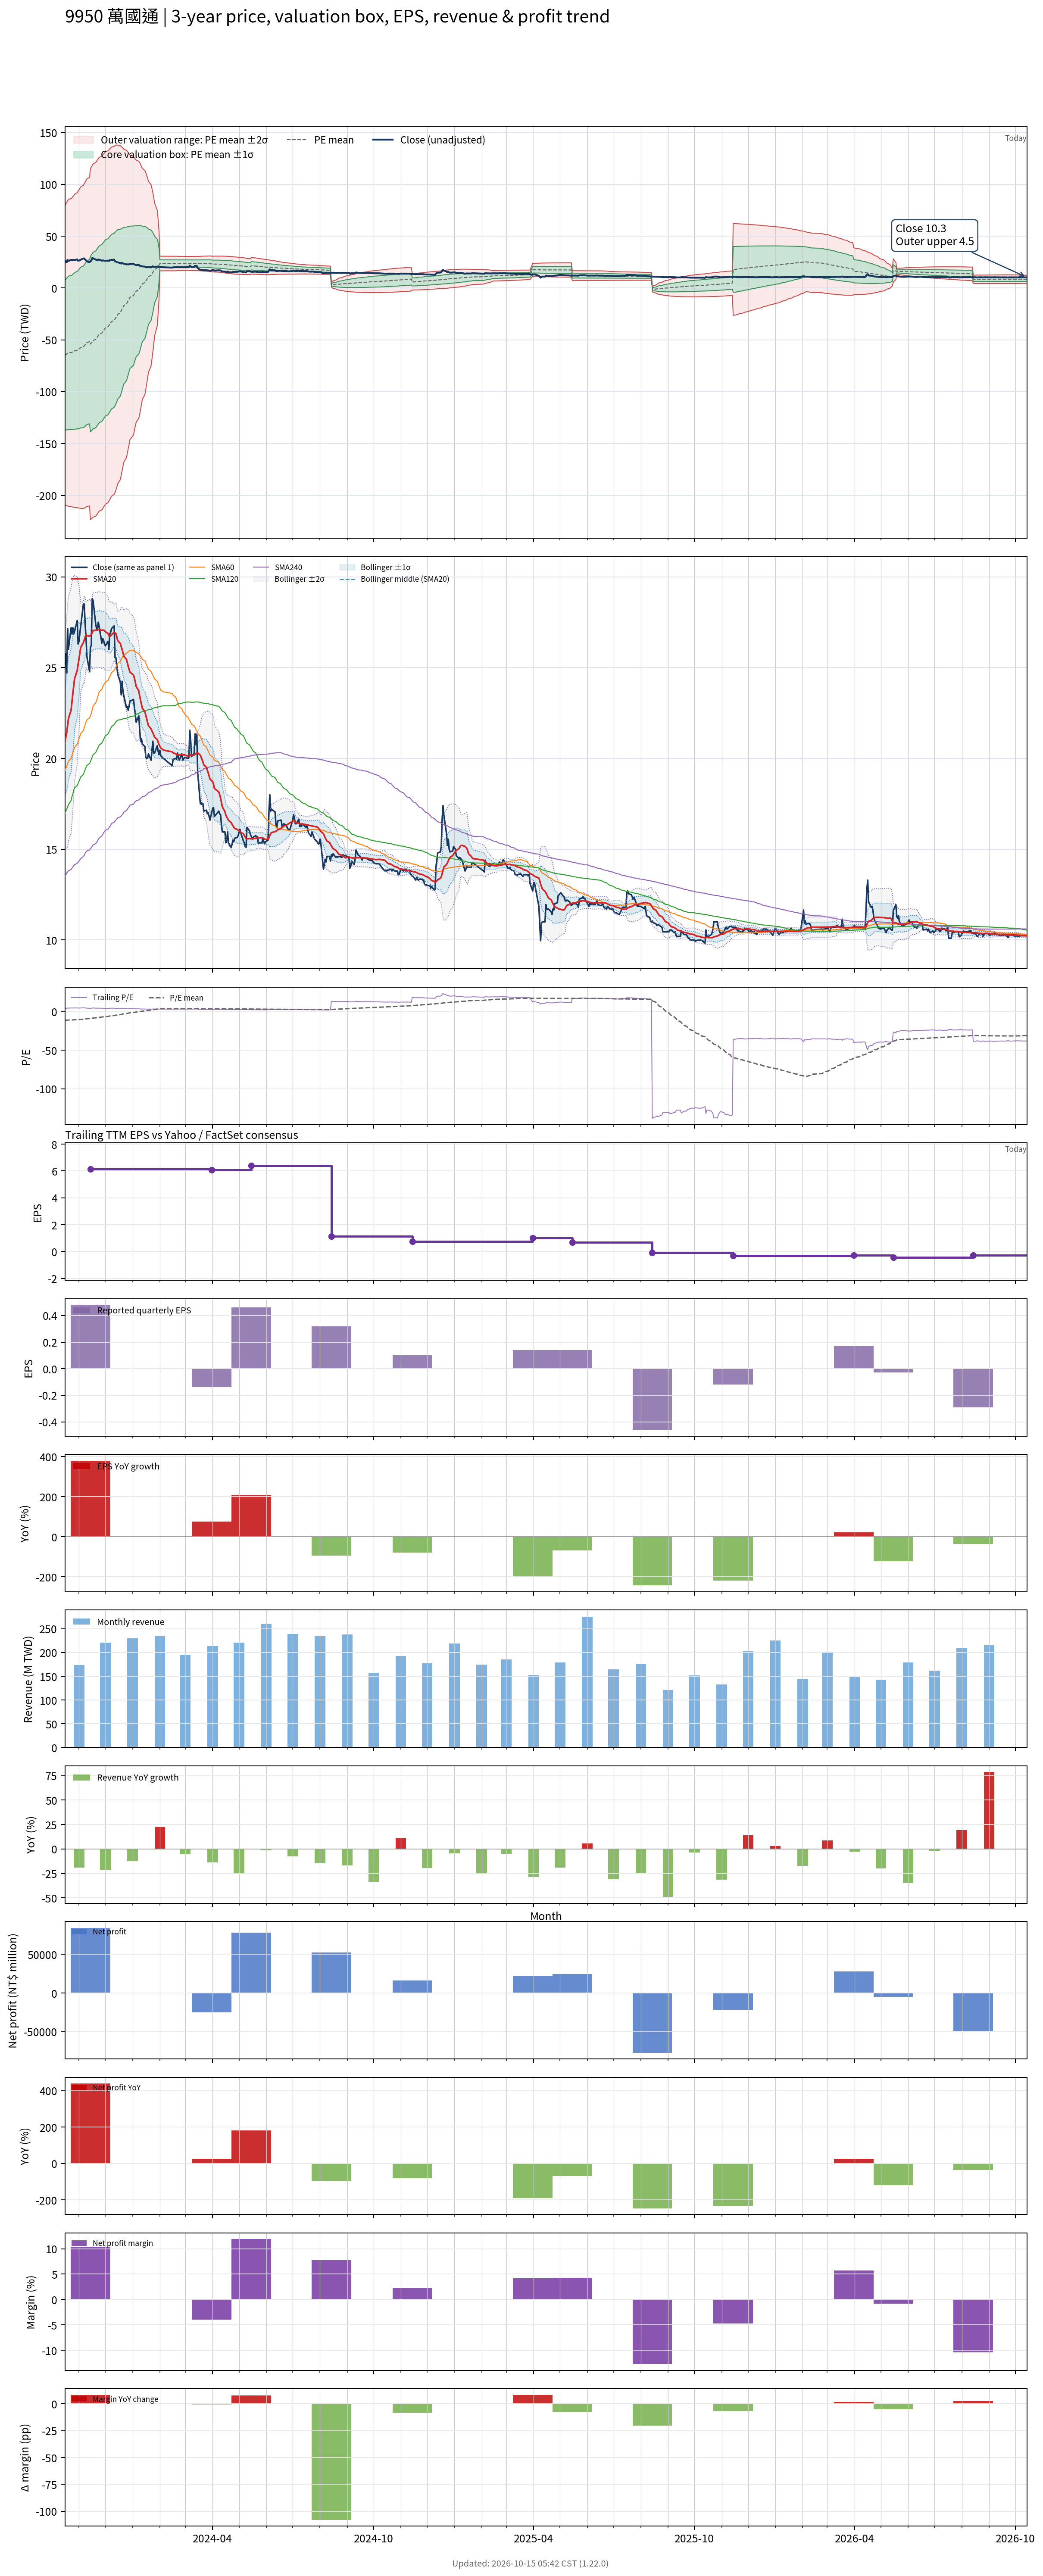

The data file committed next to this chart (first rows):
# chart-version: skill-stock-dynamic-val…
date, close, available_date, period_end, eps, ttm_eps, pe, pe_mean, pe_std, price_m2, price_m1, price_mean, price_p1, price_p2, forward_eps, forward_pe, forward_pe_mean, forward_pe_std, forward_price_m2, forward_price_m1, forward_price_mean, forward_price_p1, forward_price_p2, sma20
2023-10-16, 25.5, 2023-08-14, 2023-06-30, 5.58, 5.75, 4.435, -11.28, 12.56, -209.3, -137.1, -64.86, 7.377, 79.62, , , , , , , , , , 20.87
2023-10-17, 25.75, 2023-08-14, 2023-06-30, 5.58, 5.75, 4.478, -11.18, 12.64, -209.7, -137, -64.26, 8.429, 81.12, , , , , , , , , , 21.16
2023-10-18, 24.7, 2023-08-14, 2023-06-30, 5.58, 5.75, 4.296, -11.07, 12.72, -209.9, -136.8, -63.67, 9.463, 82.59, , , , , , , , , , 21.41
2023-10-19, 27.15, 2023-08-14, 2023-06-30, 5.58, 5.75, 4.722, -10.97, 12.8, -210.2, -136.6, -63.07, 10.51, 84.09, , , , , , , , , , 21.8
2023-10-20, 26, 2023-08-14, 2023-06-30, 5.58, 5.75, 4.522, -10.87, 12.87, -210.5, -136.5, -62.48, 11.52, 85.53, , , , , , , , , , 22.2
2023-10-23, 27.2, 2023-08-14, 2023-06-30, 5.58, 5.75, 4.73, -10.83, 12.91, -210.7, -136.5, -62.26, 11.98, 86.23, , , , , , , , , , 22.65
2023-10-24, 26.85, 2023-08-14, 2023-06-30, 5.58, 5.75, 4.67, -10.79, 12.95, -211, -136.5, -62.03, 12.44, 86.91, , , , , , , , , , 23.1
2023-10-25, 27.2, 2023-08-14, 2023-06-30, 5.58, 5.75, 4.73, -10.68, 13.03, -211.2, -136.3, -61.42, 13.49, 88.39, , , , , , , , , , 23.57
2023-10-26, 26.85, 2023-08-14, 2023-06-30, 5.58, 5.75, 4.67, -10.64, 13.07, -211.4, -136.3, -61.19, 13.94, 89.07, , , , , , , , , , 23.98
2023-10-27, 27, 2023-08-14, 2023-06-30, 5.58, 5.75, 4.696, -10.53, 13.14, -211.7, -136.1, -60.58, 14.97, 90.52, , , , , , , , , , 24.41
2023-10-30, 27.6, 2023-08-14, 2023-06-30, 5.58, 5.75, 4.8, -10.43, 13.21, -211.9, -135.9, -59.95, 16.01, 91.98, , , , , , , , , , 24.84
2023-10-31, 26.3, 2023-08-14, 2023-06-30, 5.58, 5.75, 4.574, -10.32, 13.28, -212.1, -135.7, -59.33, 17.03, 93.4, , , , , , , , , , 25.19
2023-11-01, 26.45, 2023-08-14, 2023-06-30, 5.58, 5.75, 4.6, -10.21, 13.35, -212.2, -135.5, -58.71, 18.05, 94.81, , , , , , , , , , 25.47
2023-11-02, 26.9, 2023-08-14, 2023-06-30, 5.58, 5.75, 4.678, -10.1, 13.42, -212.4, -135.2, -58.08, 19.07, 96.23, , , , , , , , , , 25.81
2023-11-03, 27.3, 2023-08-14, 2023-06-30, 5.58, 5.75, 4.748, -9.991, 13.49, -212.5, -135, -57.45, 20.09, 97.63, , , , , , , , , , 26.11
2023-11-06, 28.5, 2023-08-14, 2023-06-30, 5.58, 5.75, 4.957, -9.88, 13.55, -212.7, -134.7, -56.81, 21.12, 99.06, , , , , , , , , , 26.38
2023-11-07, 28.5, 2023-08-14, 2023-06-30, 5.58, 5.75, 4.957, -9.703, 13.61, -212.3, -134, -55.79, 22.45, 100.7, , , , , , , , , , 26.52
2023-11-08, 27.4, 2023-08-14, 2023-06-30, 5.58, 5.75, 4.765, -9.527, 13.66, -211.8, -133.3, -54.78, 23.75, 102.3, , , , , , , , , , 26.68
2023-11-09, 26.65, 2023-08-14, 2023-06-30, 5.58, 5.75, 4.635, -9.346, 13.7, -211.3, -132.5, -53.74, 25.04, 103.8, , , , , , , , , , 26.81
2023-11-10, 25.6, 2023-08-14, 2023-06-30, 5.58, 5.75, 4.452, -9.167, 13.74, -210.7, -131.7, -52.71, 26.29, 105.3, , , , , , , , , , 26.77
2023-11-13, 24.8, 2023-08-14, 2023-06-30, 5.58, 5.75, 4.313, -8.994, 13.78, -210.2, -130.9, -51.71, 27.51, 106.7, , , , , , , , , , 26.73
2023-11-14, 26.15, 2023-11-14, 2023-09-30, 0.48, 6.13, 4.266, -8.821, 13.81, -223.4, -138.7, -54.07, 30.6, 115.3, , , , , , , , , , 26.75
2023-11-15, 26.2, 2023-11-14, 2023-09-30, 0.48, 6.13, 4.274, -8.645, 13.84, -222.7, -137.9, -52.99, 31.87, 116.7, , , , , , , , , , 26.83
2023-11-16, 28.8, 2023-11-14, 2023-09-30, 0.48, 6.13, 4.698, -8.461, 13.87, -222, -136.9, -51.86, 33.18, 118.2, , , , , , , , , , 26.91
2023-11-17, 28.7, 2023-11-14, 2023-09-30, 0.48, 6.13, 4.682, -8.27, 13.9, -221.1, -135.9, -50.69, 34.49, 119.7, , , , , , , , , , 27.05
2023-11-20, 27.4, 2023-11-14, 2023-09-30, 0.48, 6.13, 4.47, -8.079, 13.91, -220.1, -134.8, -49.53, 35.76, 121, , , , , , , , , , 27.06
2023-11-21, 27.15, 2023-11-14, 2023-09-30, 0.48, 6.13, 4.429, -7.876, 13.92, -218.9, -133.6, -48.28, 37.02, 122.3, , , , , , , , , , 27.07
2023-11-22, 27.1, 2023-11-14, 2023-09-30, 0.48, 6.13, 4.421, -7.676, 13.92, -217.7, -132.4, -47.05, 38.27, 123.6, , , , , , , , , , 27.07
2023-11-23, 27.5, 2023-11-14, 2023-09-30, 0.48, 6.13, 4.486, -7.475, 13.92, -216.5, -131.1, -45.82, 39.5, 124.8, , , , , , , , , , 27.1
2023-11-24, 27.25, 2023-11-14, 2023-09-30, 0.48, 6.13, 4.445, -7.272, 13.91, -215.2, -129.9, -44.58, 40.71, 126, , , , , , , , , , 27.11
2023-11-27, 26.35, 2023-11-14, 2023-09-30, 0.48, 6.13, 4.299, -7.079, 13.91, -214, -128.7, -43.39, 41.89, 127.2, , , , , , , , , , 27.05
2023-11-28, 26.6, 2023-11-14, 2023-09-30, 0.48, 6.13, 4.339, -6.88, 13.9, -212.6, -127.4, -42.18, 43.05, 128.3, , , , , , , , , , 27.07
2023-11-29, 26.5, 2023-11-14, 2023-09-30, 0.48, 6.13, 4.323, -6.682, 13.89, -211.3, -126.1, -40.96, 44.2, 129.4, , , , , , , , , , 27.07
2023-11-30, 26.3, 2023-11-14, 2023-09-30, 0.48, 6.13, 4.29, -6.486, 13.88, -209.9, -124.8, -39.76, 45.32, 130.4, , , , , , , , , , 27.04
2023-12-01, 26.2, 2023-11-14, 2023-09-30, 0.48, 6.13, 4.274, -6.289, 13.86, -208.5, -123.5, -38.55, 46.43, 131.4, , , , , , , , , , 26.98
2023-12-04, 26.45, 2023-11-14, 2023-09-30, 0.48, 6.13, 4.315, -6.091, 13.84, -207.1, -122.2, -37.34, 47.52, 132.4, , , , , , , , , , 26.88
2023-12-05, 26, 2023-11-14, 2023-09-30, 0.48, 6.13, 4.241, -5.896, 13.82, -205.6, -120.9, -36.14, 48.59, 133.3, , , , , , , , , , 26.75
2023-12-06, 26.85, 2023-11-14, 2023-09-30, 0.48, 6.13, 4.38, -5.691, 13.79, -204, -119.4, -34.89, 49.65, 134.2, , , , , , , , , , 26.73
2023-12-07, 26.95, 2023-11-14, 2023-09-30, 0.48, 6.13, 4.396, -5.492, 13.76, -202.4, -118, -33.67, 50.69, 135.1, , , , , , , , , , 26.74
2023-12-08, 27.15, 2023-11-14, 2023-09-30, 0.48, 6.13, 4.429, -5.293, 13.73, -200.8, -116.6, -32.45, 51.72, 135.9, , , , , , , , , , 26.82
2023-12-11, 27.3, 2023-11-14, 2023-09-30, 0.48, 6.13, 4.454, -5.091, 13.69, -199.1, -115.1, -31.21, 52.74, 136.7, , , , , , , , , , 26.95
2023-12-12, 25.55, 2023-11-14, 2023-09-30, 0.48, 6.13, 4.168, -4.879, 13.64, -197.1, -113.5, -29.91, 53.69, 137.3, , , , , , , , , , 26.91
2023-12-13, 25.55, 2023-11-14, 2023-09-30, 0.48, 6.13, 4.168, -4.657, 13.57, -194.9, -111.7, -28.55, 54.61, 137.8, , , , , , , , , , 26.88
2023-12-14, 25.1, 2023-11-14, 2023-09-30, 0.48, 6.13, 4.095, -4.417, 13.46, -192.1, -109.6, -27.07, 55.45, 138, , , , , , , , , , 26.7
2023-12-15, 24.65, 2023-11-14, 2023-09-30, 0.48, 6.13, 4.021, -4.157, 13.32, -188.8, -107.1, -25.48, 56.17, 137.8, , , , , , , , , , 26.5
2023-12-18, 24.2, 2023-11-14, 2023-09-30, 0.48, 6.13, 3.948, -3.878, 13.13, -184.8, -104.3, -23.77, 56.74, 137.3, , , , , , , , , , 26.34
2023-12-19, 23.5, 2023-11-14, 2023-09-30, 0.48, 6.13, 3.834, -3.599, 12.94, -180.6, -101.4, -22.06, 57.23, 136.5, , , , , , , , , , 26.15
2023-12-20, 24.25, 2023-11-14, 2023-09-30, 0.48, 6.13, 3.956, -3.314, 12.72, -176.2, -98.27, -20.31, 57.65, 135.6, , , , , , , , , , 26.01
2023-12-21, 23.7, 2023-11-14, 2023-09-30, 0.48, 6.13, 3.866, -3.042, 12.52, -172.1, -95.38, -18.65, 58.08, 134.8, , , , , , , , , , 25.82
2023-12-22, 23.45, 2023-11-14, 2023-09-30, 0.48, 6.13, 3.825, -2.771, 12.31, -167.9, -92.43, -16.99, 58.46, 133.9, , , , , , , , , , 25.63
2023-12-25, 22.8, 2023-11-14, 2023-09-30, 0.48, 6.13, 3.719, -2.503, 12.09, -163.6, -89.46, -15.34, 58.78, 132.9, , , , , , , , , , 25.45
2023-12-26, 22.85, 2023-11-14, 2023-09-30, 0.48, 6.13, 3.728, -2.235, 11.87, -159.2, -86.44, -13.7, 59.04, 131.8, , , , , , , , , , 25.27
2023-12-27, 22.65, 2023-11-14, 2023-09-30, 0.48, 6.13, 3.695, -1.968, 11.63, -154.7, -83.37, -12.06, 59.24, 130.5, , , , , , , , , , 25.07
2023-12-28, 22.9, 2023-11-14, 2023-09-30, 0.48, 6.13, 3.736, -1.713, 11.41, -150.4, -80.47, -10.5, 59.47, 129.4, , , , , , , , , , 24.9
2023-12-29, 23.15, 2023-11-14, 2023-09-30, 0.48, 6.13, 3.777, -1.459, 11.19, -146.2, -77.56, -8.946, 59.66, 128.3, , , , , , , , , , 24.75
2024-01-02, 23.25, 2023-11-14, 2023-09-30, 0.48, 6.13, 3.793, -1.207, 10.96, -141.8, -74.6, -7.399, 59.8, 127, , , , , , , , , , 24.59
2024-01-03, 22.8, 2023-11-14, 2023-09-30, 0.48, 6.13, 3.719, -0.9554, 10.72, -137.3, -71.58, -5.856, 59.86, 125.6, , , , , , , , , , 24.43
2024-01-04, 22.45, 2023-11-14, 2023-09-30, 0.48, 6.13, 3.662, -0.7244, 10.52, -133.4, -68.9, -4.441, 60.02, 124.5, , , , , , , , , , 24.21
2024-01-05, 22, 2023-11-14, 2023-09-30, 0.48, 6.13, 3.589, -0.4985, 10.31, -129.5, -66.26, -3.056, 60.15, 123.4, , , , , , , , , , 23.96
... 669 more rows
